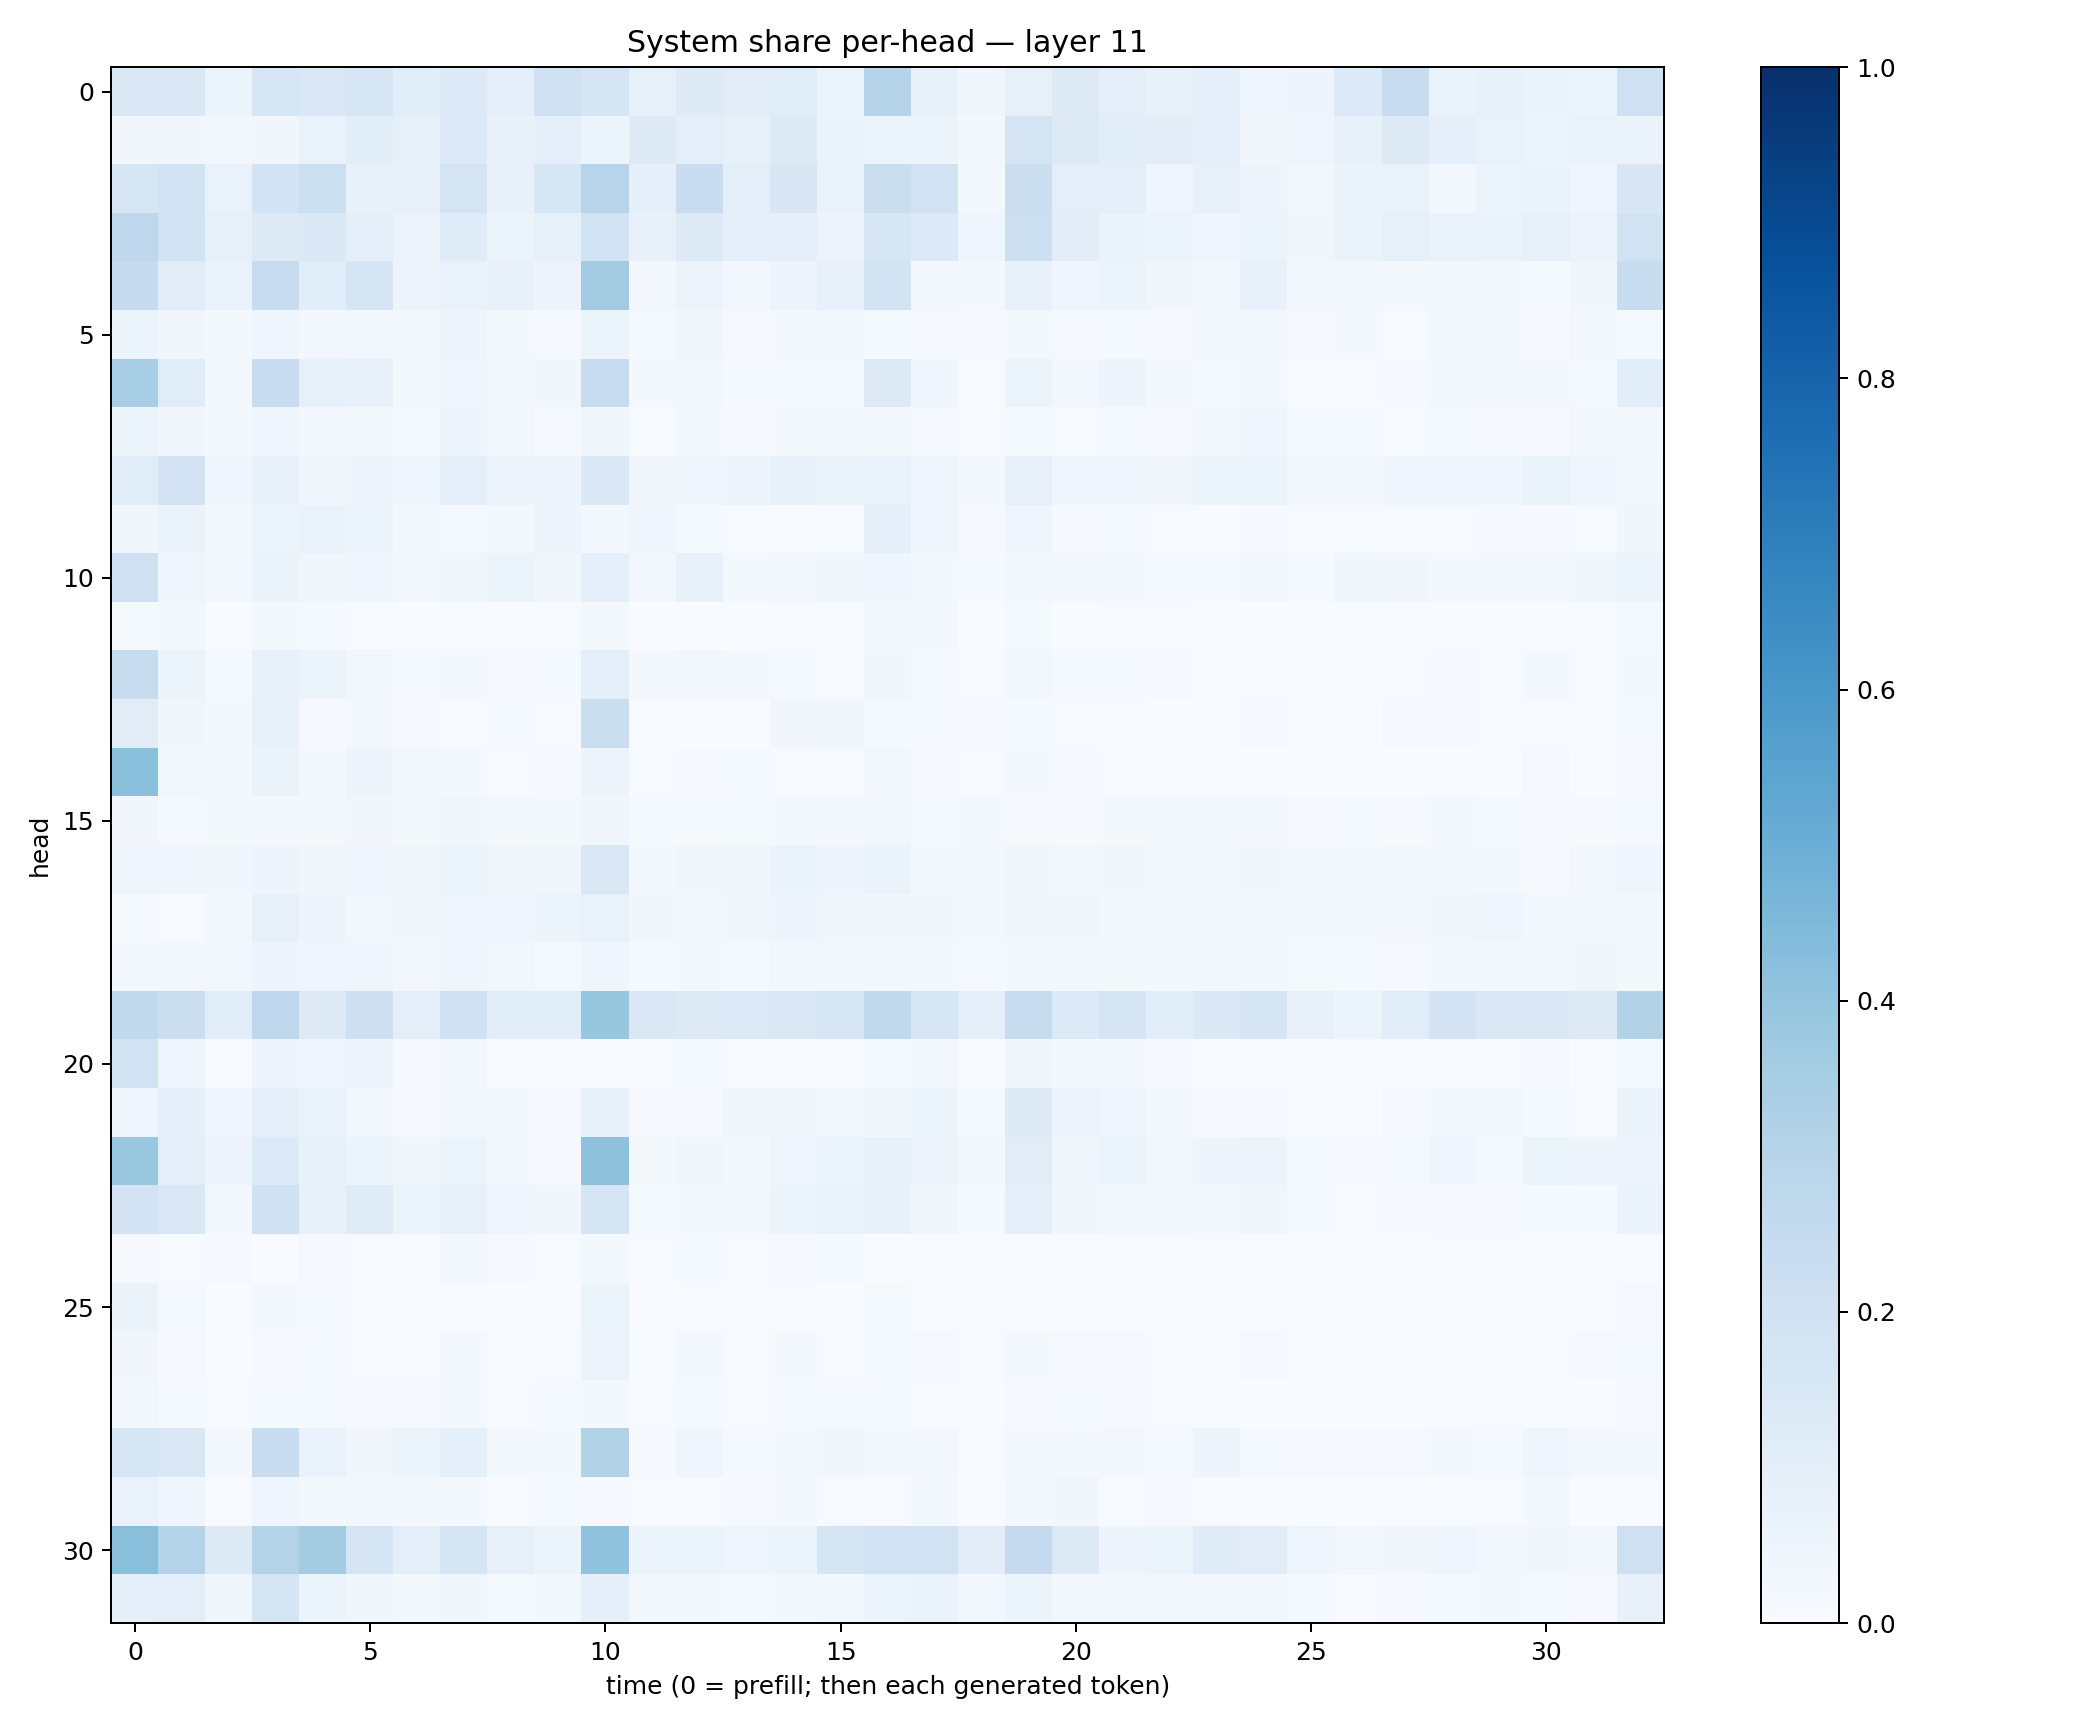

Values plotted in this chart, from the file beside it:
0.14204086, 0.14102754, 0.054403234, 0.1624004, 0.1417849, 0.16340074, 0.10727156, 0.13426805, 0.09328141, 0.20166379, 0.17182712, 0.0834897, 0.12315735, 0.11202436, 0.11568095, 0.052454, 0.30297294, 0.07291454, 0.03700647, 0.079509705, 0.13191226, 0.094787695, 0.0751268, 0.088917226
0.03381, 0.03195, 0.02379, 0.03443, 0.06695, 0.108, 0.08366, 0.1362, 0.07073, 0.08669, 0.05245, 0.1293, 0.09439, 0.08469, 0.1218, 0.06385, 0.06137, 0.06196, 0.02172, 0.1753, 0.1314, 0.1074, 0.1043, 0.08735
0.1584, 0.1858, 0.06927, 0.1842, 0.2184, 0.07149, 0.07955, 0.1756, 0.07213, 0.1613, 0.2947, 0.09062, 0.2269, 0.1009, 0.1508, 0.06692, 0.2212, 0.1896, 0.02022, 0.2264, 0.0967, 0.09775, 0.04128, 0.07846
0.2766, 0.191, 0.08364, 0.1268, 0.1388, 0.09694, 0.05533, 0.1176, 0.05464, 0.08585, 0.1911, 0.07713, 0.1237, 0.08722, 0.0907, 0.05469, 0.1623, 0.1333, 0.04025, 0.2151, 0.1018, 0.06441, 0.06082, 0.04409
0.2467, 0.1104, 0.06952, 0.235, 0.1071, 0.1681, 0.0553, 0.06894, 0.078, 0.05527, 0.3626, 0.03017, 0.0584, 0.02425, 0.04825, 0.07193, 0.185, 0.02725, 0.02332, 0.07443, 0.04173, 0.05359, 0.0329, 0.02557
0.06217, 0.03468, 0.01707, 0.04323, 0.02887, 0.02817, 0.02709, 0.04717, 0.02199, 0.0104, 0.05416, 0.01225, 0.03362, 0.01007, 0.01882, 0.02886, 0.01506, 0.01041, 0.008106, 0.01988, 0.007846, 0.01494, 0.01119, 0.01937
0.3439, 0.1147, 0.01606, 0.2267, 0.08358, 0.07692, 0.01904, 0.04534, 0.02402, 0.03755, 0.2378, 0.01575, 0.0267, 0.01274, 0.01529, 0.01533, 0.1299, 0.04484, 0.007266, 0.05334, 0.0256, 0.04815, 0.02399, 0.01212
0.05934, 0.03356, 0.0168, 0.03977, 0.02627, 0.0232, 0.01241, 0.04942, 0.0241, 0.008841, 0.03704, 0.005842, 0.01819, 0.009619, 0.01754, 0.02514, 0.0221, 0.01124, 0.006422, 0.01355, 0.007558, 0.01529, 0.009041, 0.01574
0.1159, 0.1826, 0.04254, 0.07292, 0.03705, 0.05008, 0.04681, 0.08909, 0.05494, 0.04823, 0.1387, 0.03164, 0.04195, 0.0474, 0.07174, 0.06622, 0.06978, 0.03991, 0.02069, 0.08029, 0.04651, 0.04052, 0.03342, 0.05986
0.03881, 0.06317, 0.02125, 0.05392, 0.06713, 0.0615, 0.02359, 0.0126, 0.01827, 0.04744, 0.02978, 0.0458, 0.01304, 0.005771, 0.004296, 0.007054, 0.09001, 0.04447, 0.01012, 0.03991, 0.01016, 0.01214, 0.006494, 0.002585
0.2109, 0.0437, 0.03084, 0.06623, 0.03131, 0.04137, 0.02794, 0.03817, 0.05464, 0.03254, 0.0934, 0.02548, 0.07486, 0.02212, 0.02955, 0.03592, 0.04412, 0.02111, 0.01477, 0.03015, 0.01832, 0.02076, 0.01432, 0.01303
0.01236, 0.02439, 0.002858, 0.018, 0.01239, 0.004588, 0.002415, 0.005332, 0.002095, 0.004795, 0.01752, 0.003633, 0.003614, 0.003204, 0.005449, 0.003033, 0.02424, 0.01935, 0.001145, 0.01432, 0.003365, 0.004025, 0.004493, 0.001767
0.2345, 0.05203, 0.01322, 0.07422, 0.05257, 0.02865, 0.01319, 0.02145, 0.008426, 0.01345, 0.09757, 0.01616, 0.02557, 0.01666, 0.01178, 0.006807, 0.03462, 0.01361, 0.004197, 0.0253, 0.01249, 0.01391, 0.01171, 0.00754
0.1118, 0.03634, 0.0168, 0.07281, 0.009802, 0.02003, 0.008432, 0.007009, 0.01502, 0.004285, 0.2232, 0.00431, 0.003488, 0.003163, 0.03466, 0.03682, 0.01381, 0.01316, 0.008449, 0.01493, 0.006044, 0.006044, 0.003443, 0.003797
0.4192, 0.0309, 0.01649, 0.06275, 0.01609, 0.05055, 0.02347, 0.02241, 0.004146, 0.01138, 0.0582, 0.005082, 0.01043, 0.01384, 0.00723, 0.004402, 0.02511, 0.009489, 0.004502, 0.01898, 0.01025, 0.004602, 0.004637, 0.003452
0.03155, 0.01315, 0.01615, 0.02057, 0.01743, 0.03345, 0.01969, 0.03704, 0.0169, 0.02086, 0.03321, 0.0138, 0.01484, 0.01545, 0.01857, 0.01883, 0.02623, 0.01551, 0.01941, 0.01114, 0.009596, 0.02006, 0.02031, 0.02767
0.04549, 0.04079, 0.03136, 0.04943, 0.03526, 0.04354, 0.03465, 0.06079, 0.03723, 0.03304, 0.1431, 0.01755, 0.03747, 0.03441, 0.0648, 0.04773, 0.06361, 0.01956, 0.01726, 0.03298, 0.03125, 0.03649, 0.02165, 0.02811
0.01254, 0.00721, 0.02815, 0.07905, 0.04952, 0.02934, 0.03856, 0.04291, 0.03961, 0.05275, 0.06751, 0.03724, 0.02404, 0.03205, 0.04889, 0.0315, 0.03194, 0.03179, 0.01768, 0.03478, 0.03126, 0.02247, 0.01995, 0.0293
0.02941, 0.02554, 0.02662, 0.04863, 0.04328, 0.04361, 0.02751, 0.04018, 0.02554, 0.01397, 0.04564, 0.01251, 0.02165, 0.01253, 0.02473, 0.02898, 0.02503, 0.01797, 0.01281, 0.01623, 0.02155, 0.01908, 0.02109, 0.0282
0.2644, 0.2203, 0.1155, 0.2692, 0.1302, 0.2132, 0.1004, 0.1994, 0.1091, 0.1079, 0.3922, 0.1473, 0.1279, 0.1355, 0.1479, 0.1594, 0.2623, 0.1619, 0.08884, 0.2364, 0.1357, 0.1712, 0.107, 0.1406
0.1928, 0.04451, 0.006206, 0.04819, 0.0445, 0.04791, 0.01021, 0.0274, 0.002877, 0.003285, 0.003312, 0.006021, 0.01368, 0.005751, 0.006497, 0.002434, 0.01303, 0.02882, 0.003801, 0.03824, 0.01803, 0.01595, 0.01005, 0.007152
0.04626, 0.09291, 0.03968, 0.09638, 0.06946, 0.02517, 0.01026, 0.01777, 0.01891, 0.008681, 0.07766, 0.0111, 0.01162, 0.03202, 0.03573, 0.02719, 0.03733, 0.05925, 0.01305, 0.1247, 0.05658, 0.04462, 0.0195, 0.008625
0.3829, 0.09998, 0.04928, 0.1355, 0.07406, 0.05228, 0.03285, 0.05345, 0.02318, 0.009501, 0.4111, 0.01693, 0.03686, 0.01938, 0.0393, 0.06228, 0.07232, 0.05593, 0.0231, 0.1129, 0.03664, 0.05398, 0.02686, 0.04809
0.1829, 0.1475, 0.02767, 0.1979, 0.07584, 0.1196, 0.05993, 0.07815, 0.03929, 0.03195, 0.1661, 0.01548, 0.02196, 0.02057, 0.05214, 0.06507, 0.07727, 0.03299, 0.01248, 0.08919, 0.03724, 0.02989, 0.02524, 0.01944
0.00796, 0.00396, 0.008096, 0.003735, 0.00801, 0.007115, 0.007534, 0.02198, 0.009941, 0.00536, 0.01699, 0.004071, 0.0156, 0.005178, 0.007957, 0.01374, 0.002343, 0.0007877, 0.001536, 0.001141, 0.002677, 0.003996, 0.003914, 0.006682
0.06408, 0.01311, 0.003588, 0.01721, 0.01455, 0.006203, 0.003112, 0.006148, 0.002028, 0.002969, 0.05392, 0.002127, 0.004149, 0.001672, 0.004829, 0.001956, 0.01385, 0.002947, 0.00205, 0.004265, 0.003052, 0.002791, 0.002241, 0.0008849
0.03477, 0.01153, 0.003744, 0.01114, 0.01289, 0.004949, 0.004491, 0.01586, 0.006521, 0.004633, 0.05632, 0.002469, 0.01872, 0.003996, 0.01742, 0.005517, 0.01481, 0.01161, 0.004184, 0.01788, 0.009318, 0.009254, 0.005005, 0.007552
0.02515, 0.01254, 0.004182, 0.01181, 0.01219, 0.009193, 0.009495, 0.01992, 0.005222, 0.01354, 0.0205, 0.007341, 0.01468, 0.006068, 0.0132, 0.0136, 0.01353, 0.003948, 0.0038, 0.01112, 0.01241, 0.009553, 0.007552, 0.006008
0.1609, 0.1482, 0.01991, 0.2308, 0.06708, 0.03383, 0.06014, 0.09363, 0.02024, 0.01736, 0.3157, 0.01015, 0.0392, 0.01391, 0.02204, 0.03306, 0.02135, 0.02416, 0.007295, 0.02208, 0.0193, 0.0267, 0.01554, 0.04964
0.06654, 0.04168, 0.004107, 0.0429, 0.02194, 0.0264, 0.01732, 0.02092, 0.004535, 0.01174, 0.008428, 0.007617, 0.007786, 0.009201, 0.01968, 0.006101, 0.004089, 0.02245, 0.001531, 0.02747, 0.03249, 0.005633, 0.009925, 0.004438
0.425, 0.3056, 0.1288, 0.3073, 0.3577, 0.1655, 0.09832, 0.1656, 0.0783, 0.0603, 0.4025, 0.05222, 0.0528, 0.03938, 0.05276, 0.1645, 0.1936, 0.1923, 0.1043, 0.2536, 0.1324, 0.04793, 0.05953, 0.1173
0.09178, 0.09941, 0.03642, 0.1663, 0.06057, 0.03699, 0.01906, 0.03577, 0.01186, 0.01785, 0.09022, 0.01737, 0.01701, 0.01373, 0.0213, 0.0292, 0.05939, 0.06254, 0.02826, 0.05162, 0.03019, 0.02806, 0.0243, 0.026
